Run: headless pygame with SDL's dummy video driver; simulated clock (each Clock.tick advances the game by its frame time, no real sleeping); random seed 0; keys injected as events and as key.get_pressed() state; no mouse input.
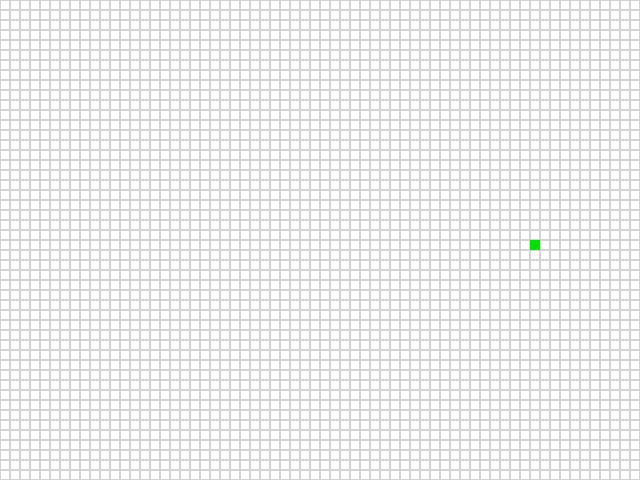
Frame 1 of 1 · flips 1–60 · no input (game ended)

The pygame program that drew these frames:

from __future__ import print_function, division
import pygame, random

def rotate(l, n):
    return l[-n:] + l[:-n]

def move_head(snake, direction):
    if direction == UP:
        snake[0] = (old_head_x, old_head_y-1)
    elif direction == DOWN:
        snake[0] = (old_head_x, old_head_y+1)
    elif direction == LEFT:
        snake[0] = (old_head_x-1, old_head_y)
    elif direction == RIGHT:
        snake[0] = (old_head_x+1, old_head_y)

def spawn_food():
    stage[random.randint(0,S_HEIGHT-1)][random.randint(0,S_WIDTH-1)] = FOOD

def check_collision():
    return (snake[0] in snake[1:len(snake)] or new_head_x < 0 or 
        new_head_x >= S_WIDTH or new_head_y < 0 or new_head_y >= S_HEIGHT)

HEIGHT = 480
WIDTH = 640
S_HEIGHT = 480//10
S_WIDTH = 640//10

UP = 0
DOWN = 1
LEFT = 2
RIGHT = 3
BLANK = 0
FOOD = 1
WALL = 2

# Initialize Pygame.
pygame.init()
# Set size of pygame window.
screen=pygame.display.set_mode((WIDTH,HEIGHT))
# Create empty pygame surface.
background = pygame.Surface(screen.get_size())
# Fill the background white color.
background.fill((255, 255, 255))
# Convert Surface object to make blitting faster.
background = background.convert()
# Copy background to screen (position (0, 0) is upper left corner).
screen.blit(background, (0,0))
# Create Pygame clock object.  
clock = pygame.time.Clock()

mainloop = True
# Desired framerate in frames per second. Try out other values.              
FPS = 20
# How many seconds the "game" is played.
playtime = 0.0

stage = [[0 for x in range(S_WIDTH)] for y in range(S_HEIGHT)]
for i in range(0,S_WIDTH):
    for j in range(0,S_HEIGHT):
        stage[j][i] = BLANK
spawn_food()

# smaller index -> closer to head
snake = [(S_WIDTH//2, S_HEIGHT//2)]
direction = LEFT

while mainloop:
    # Do not go faster than this framerate.
    milliseconds = clock.tick(FPS) 
    playtime += milliseconds / 1000.0 

    for i in range(0,S_WIDTH):
        for j in range(0,S_HEIGHT):
            if stage[j][i] == BLANK:
                pygame.draw.rect(screen, (255,255,255), (i*10,j*10,10,10), 0)
                pygame.draw.rect(screen, (211,211,211), (i*10,j*10,10,10), 1)
            elif stage[j][i] == FOOD:
                pygame.draw.rect(screen, (0,225,0), (i*10,j*10,10,10), 0)

    for event in pygame.event.get():
        # User presses QUIT-button.
        if event.type == pygame.QUIT:
            mainloop = False 
        elif event.type == pygame.KEYDOWN:
            # User presses ESCAPE-Key
            if event.key == pygame.K_ESCAPE:
                mainloop = False
            elif event.key == pygame.K_UP:
                if direction != DOWN:
                    direction = UP
            elif event.key == pygame.K_DOWN:
                if direction != UP:
                    direction = DOWN
            elif event.key == pygame.K_LEFT:
                if direction != RIGHT:
                    direction = LEFT
            elif event.key == pygame.K_RIGHT:
                if direction != LEFT:
                    direction = RIGHT

    # storing positions
    (old_head_x, old_head_y) = snake[0]
    (old_tail_x, old_tail_y) = snake[len(snake)-1]
    
    # move snake
    snake = rotate(snake,1)
    move_head(snake, direction)
    (new_head_x, new_head_y) = snake[0]
    
    if (check_collision()):
        break

    # eating food
    if stage[new_head_y][new_head_x] == FOOD:
        snake.append((old_tail_x,old_tail_y))
        stage[new_head_y][new_head_x] = BLANK
        spawn_food()

    # draw snake
    for place, (x, y) in enumerate(snake):
        pygame.draw.rect(screen, (0,0,0), (x*10,y*10,10,10), 0)
             
    # Print framerate and playtime in titlebar.
    text = "Score: " + str(len(snake)) + "   FPS: {0:.2f}   Playtime: {1:.2f}".format(clock.get_fps(), playtime)
    pygame.display.set_caption(text)

    #Update Pygame display.
    pygame.display.flip()

# Finish Pygame.  
pygame.quit()

# At the very last:
print("Your score is " + str(len(snake)))
